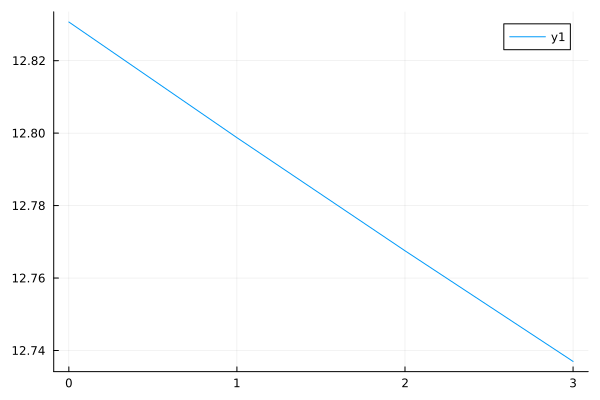

Values plotted in this chart, from the file beside it:
0	12.830674995855563
1	12.8
2	12.77
3	12.74
